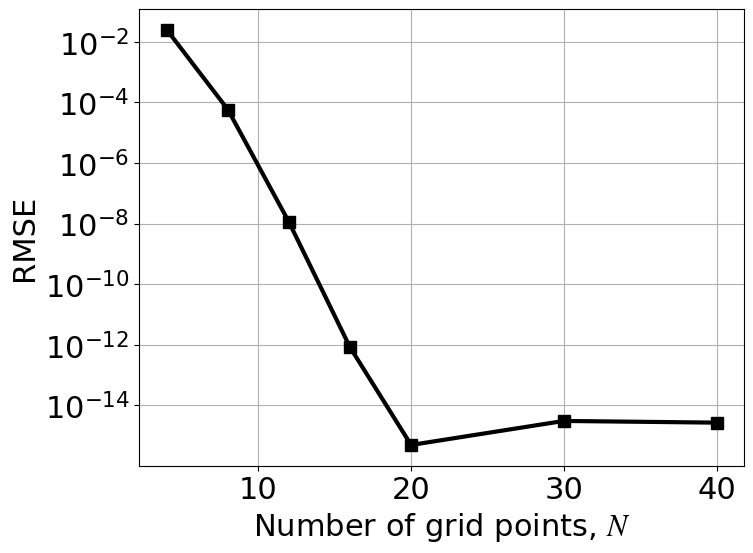

The script that saved this image: (Note: this script raises an exception after producing the figure.)
import matplotlib.pyplot as plt
import numpy as np
import matplotlib
from matplotlib.lines import Line2D
from matplotlib.ticker import AutoMinorLocator


plt.rcParams.update({'font.size': 22})
plt.rcParams['mathtext.fontset'] = 'stix'
plt.rcParams['font.family'] = 'Times New Roman'
plt.rcParams["legend.handlelength"] = 1.5
plt.rcParams["legend.columnspacing"] = 0.75

L=10.
dt=1.e-3
t_end = 1.

n = int(t_end/dt)
nxf = [10, 20, 80]

n = [4,8,12,16,20,30,40]

ps=[0.0248559669072,5.76778786747e-05,1.11772580711e-08,1.46707542945e-11,1.45854600688e-13,1.08375298231e-14, 1.00311371689e-14]
ps2 =[0.0248559669072, 5.76778786745e-05, 1.11771262695e-08, 8.22254435542e-13, 4.90947084158e-16, 3.04698745629e-15, 2.67953428207e-15]
cn=[0.0405955752319, 0.00723580158323,0.00295678133128,0.00160135186969,0.00100281719845, 0.000433401035878, 0.000240517930066]

lw = 3
ms = 8

c=['k','r','b', 'g', 'c', 'y']
ls = ['-', '--','-.',':']
fig, ax = plt.subplots(figsize=(8,6))

custom_lines=[Line2D([0], [0], color=c[0], lw=lw, ls=ls[0]),
            Line2D([0], [0], color=c[1], lw=lw, ls=ls[0]),
            Line2D([0], [0], color=c[2], lw=lw, ls=ls[0]),
            Line2D([0], [0], color=c[0], lw=lw, ls="-", marker='s', markersize=ms),
            Line2D([0], [0], color=c[0], lw=lw, marker='o',markersize=ms, fillstyle='none', ls=ls[1])]
# ax.plot(n, cn, lw=lw, marker='^', markersize=ms, color=c[1], ls=ls[1], label='Crank-Nicolson')

ax.plot(n, ps2, lw=lw, marker='s', markersize=ms, color=c[0], ls=ls[0], label='Pseudospectral (dopr5)')
# ax.plot(n, ps, lw=lw, marker='s', markersize=ms, color=c[3], ls=ls[3], label='Pseudospectral (dopr8)')

ax.set(xlabel='Number of grid points, $N$', ylabel='RMSE', yscale='log', xscale='linear')
# plt.xscale('log', basex=2)
# ax.legend(frameon=False)
# leg=["$N_x$=10", "$N_x$=20", "$N_x$=80", "FTCS", "C-N"]
# leg1=ax.legend(custom_lines[:3], leg[:3], ncol=3, frameon=False, loc='upper center')
# ax.legend(custom_lines[-2:], leg[-2:], ncol=2,loc='lower center',prop={'size': 16}, frameon=False, bbox_to_anchor= (0.5, 1.01))
# plt.gca().add_artist(leg1)


# plt.tick_params(axis='y', which='minor')

locmaj = matplotlib.ticker.LogLocator(base=10,numticks=8)
ax.yaxis.set_major_locator(locmaj)
# locmin = matplotlib.ticker.LogLocator(base=10.0,subs=(0.25,0.5),numticks=20)
# ax.yaxis.set_minor_locator(locmin)
# ax.yaxis.set_minor_formatter(matplotlib.ticker.NullFormatter())
# ax.xaxis.set_minor_locator(
#     AutoMinorLocator())
# ax.yaxis.set_minor_locator(
#     AutoMinorLocator())
ax.grid(which='both')

plt.tight_layout()
plt.savefig('figs/error.eps')




plt.show()
